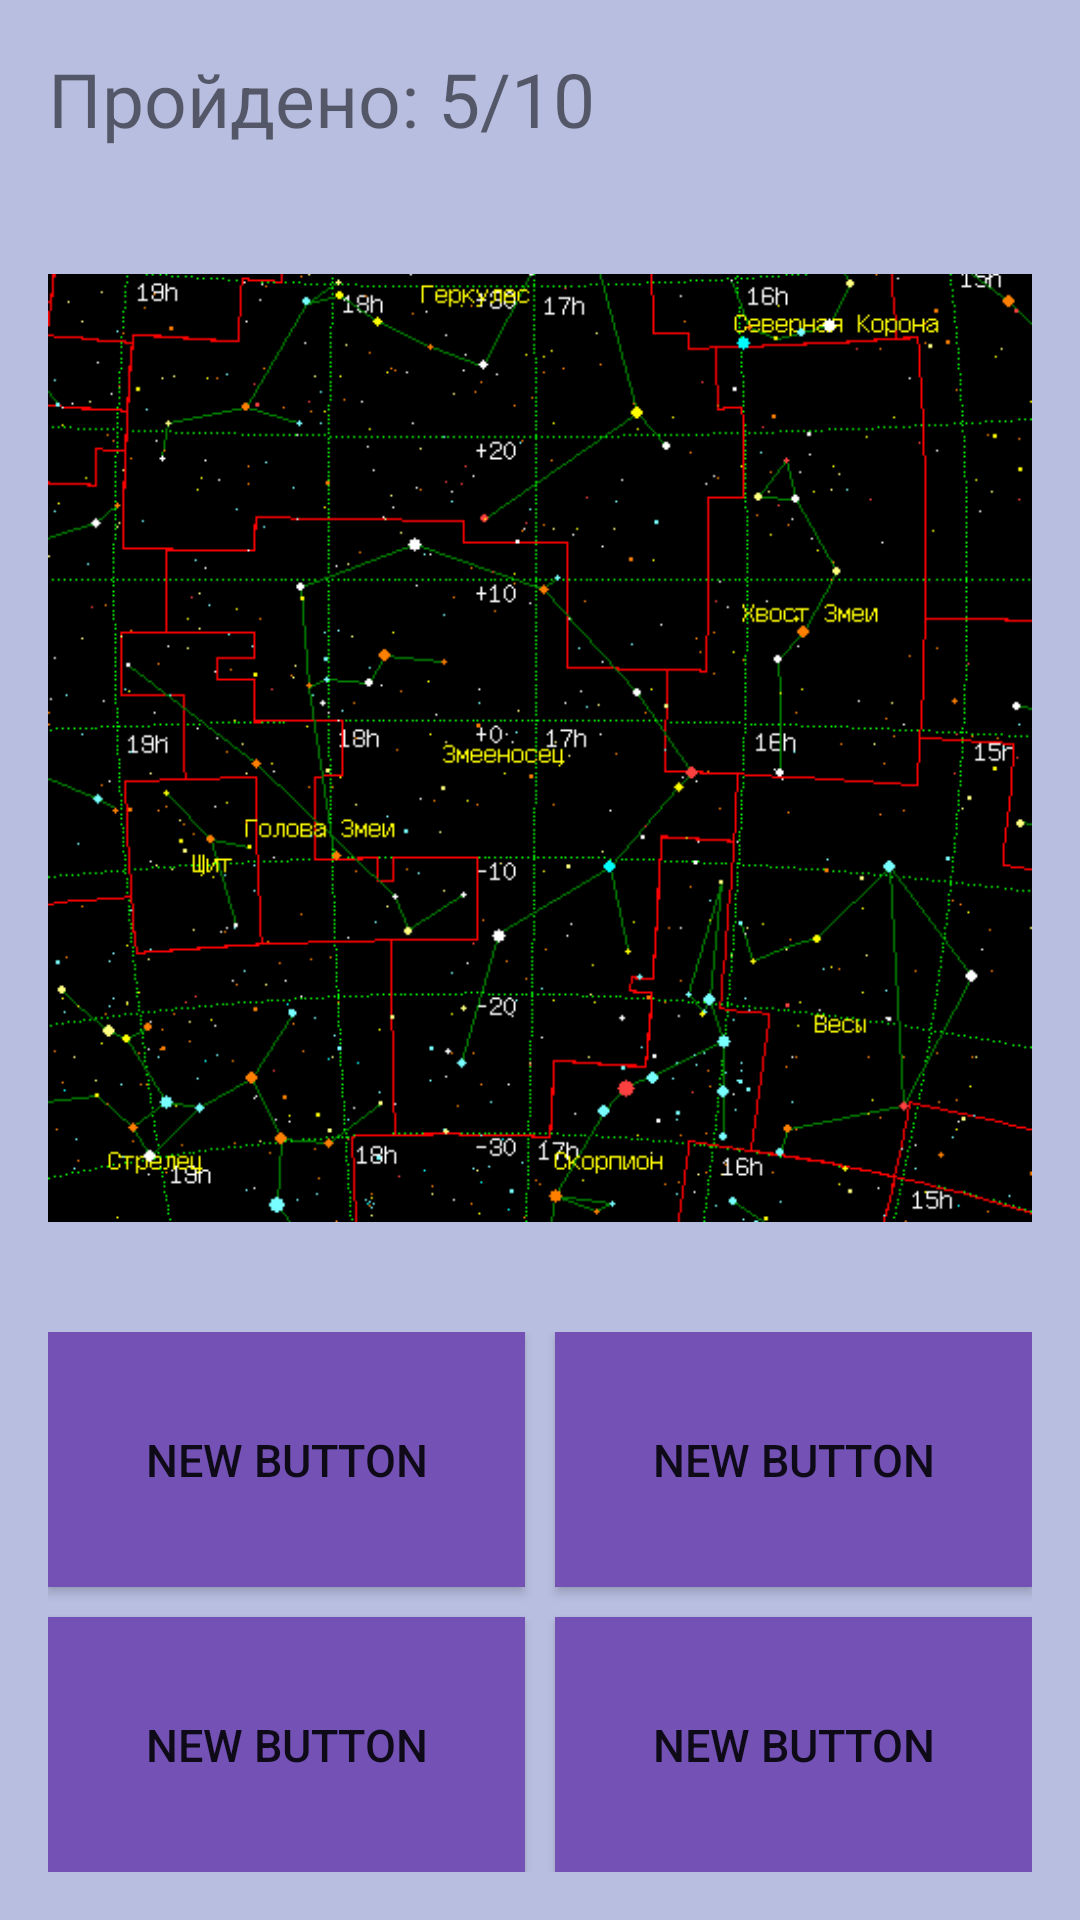

Android layout source for this screen:
<!-- AndroidManifest.xml: application theme MyAppTheme -->
<!-- res/layout/activity_game.xml -->
<LinearLayout xmlns:android="http://schemas.android.com/apk/res/android"
    xmlns:tools="http://schemas.android.com/tools"
    style="@style/total_background"
    android:layout_width="match_parent"
    android:layout_height="match_parent"
    android:orientation="vertical"
    android:paddingBottom="@dimen/activity_vertical_margin"
    android:paddingLeft="@dimen/activity_horizontal_margin"
    android:paddingRight="@dimen/activity_horizontal_margin"
    android:paddingTop="@dimen/activity_vertical_margin"
    tools:context="com.example.vasiliy.encyclopedia_of_the_sky.Activitys.Game.GameActivity">


    <LinearLayout
        android:layout_width="match_parent"
        android:layout_height="wrap_content"
        android:orientation="horizontal">

        <TextView
            android:id="@+id/textView"
            style="@style/text_in_game_act_style"
            android:layout_width="wrap_content"
            android:layout_height="wrap_content"
            android:text="Пройдено: " />

        <TextView
            android:id="@+id/tvScore"
            style="@style/text_in_game_act_style"
            android:layout_width="wrap_content"
            android:layout_height="wrap_content"
            android:text="5/10" />

    </LinearLayout>

    <LinearLayout
        android:layout_width="match_parent"
        android:layout_height="0dp"
        android:layout_weight="3"
        android:orientation="vertical">

        <ImageView
            android:id="@+id/imgViewGame"
            android:layout_width="match_parent"
            android:layout_height="wrap_content"
            android:src="@drawable/constellation_zneenosec" />
    </LinearLayout>


    <TableLayout
        android:layout_width="match_parent"
        android:layout_marginTop="5dp"
        android:stretchColumns="*"
        android:layout_height="180dp">

        <TableRow
            android:layout_width="match_parent"
            android:layout_height="match_parent"
            android:layout_weight="1">

            <Button
                android:id="@+id/btnOne"
                style="@style/btn_game_style"
                android:layout_marginBottom="@dimen/dimen_5dp"
                android:layout_marginRight="@dimen/dimen_5dp"
                android:background="@drawable/btn_bg_view_object"
                android:text="New Button" />

            <Button
                android:id="@+id/btnTwo"
                style="@style/btn_game_style"
                android:layout_marginBottom="@dimen/dimen_5dp"
                android:layout_marginLeft="@dimen/dimen_5dp"
                android:background="@drawable/btn_bg_view_object"
                android:text="New Button" />

        </TableRow>

        <TableRow
            android:layout_width="match_parent"
            android:layout_weight="1"
            android:layout_height="match_parent">

            <Button
                android:id="@+id/btnThree"
                style="@style/btn_game_style"
                android:layout_marginRight="@dimen/dimen_5dp"
                android:layout_marginTop="@dimen/dimen_5dp"
                android:background="@drawable/btn_bg_view_object"
                android:text="New Button" />

            <Button
                android:id="@+id/btnFour"
                style="@style/btn_game_style"
                android:layout_marginLeft="@dimen/dimen_5dp"
                android:layout_marginTop="@dimen/dimen_5dp"
                android:background="@drawable/btn_bg_view_object"
                android:text="New Button" />
        </TableRow>

    </TableLayout>

</LinearLayout>

    

    
<!-- resources referenced by this layout -->
<resources>
  <dimen name="activity_horizontal_margin">16dp</dimen>
  <dimen name="activity_vertical_margin">16dp</dimen>
  <dimen name="dimen_5dp">5dp</dimen>
  <!-- drawable btn_bg_view_object (drawable) -->
  <?xml version="1.0" encoding="utf-8"?>
  <selector xmlns:android="http://schemas.android.com/apk/res/android">
      <item android:state_pressed="true">
          <shape>
              <solid android:color="@color/buttons_pressed_color" />
          </shape>
      </item>
      <item>
          <shape>
              <solid android:color="@color/buttons_color" />
          </shape>
      </item>
  </selector>
  <!-- drawable constellation_zneenosec: gif bitmap (drawable, 13226 bytes) -->
  <style name="btn_game_style">
          <item name="android:textSize">15sp</item>
          <item name="android:layout_width">match_parent</item>
          <item name="android:layout_height">match_parent</item>
          <item name="android:layout_weight">1</item>
          <item name="android:singleLine">false</item>
      </style>
  <style name="text_in_game_act_style">
          <item name="android:paddingBottom">10dp</item>
          <item name="android:textSize">25sp</item>
          <item name="android:layout_width">match_parent</item>
          <item name="android:layout_height">match_parent</item>
      </style>
  <style name="textview_in_game_style">
          <item name="android:textSize">15sp</item>
          <item name="android:layout_width">wrap_content</item>
          <item name="android:layout_height">wrap_content</item>
          <item name="android:singleLine">true</item>
      </style>
  <style name="total_background">
          <item name="android:background">@color/color_background</item>
      </style>
  <style name="MyAppTheme" parent="Theme.AppCompat.Light.NoActionBar">
          <item name="android:windowFullscreen">true</item>
          
      </style>
  <color name="buttons_pressed_color">#524594</color>
  <color name="buttons_color">#7351B5</color>
  <color name="color_background">#665664ba</color>
</resources>
